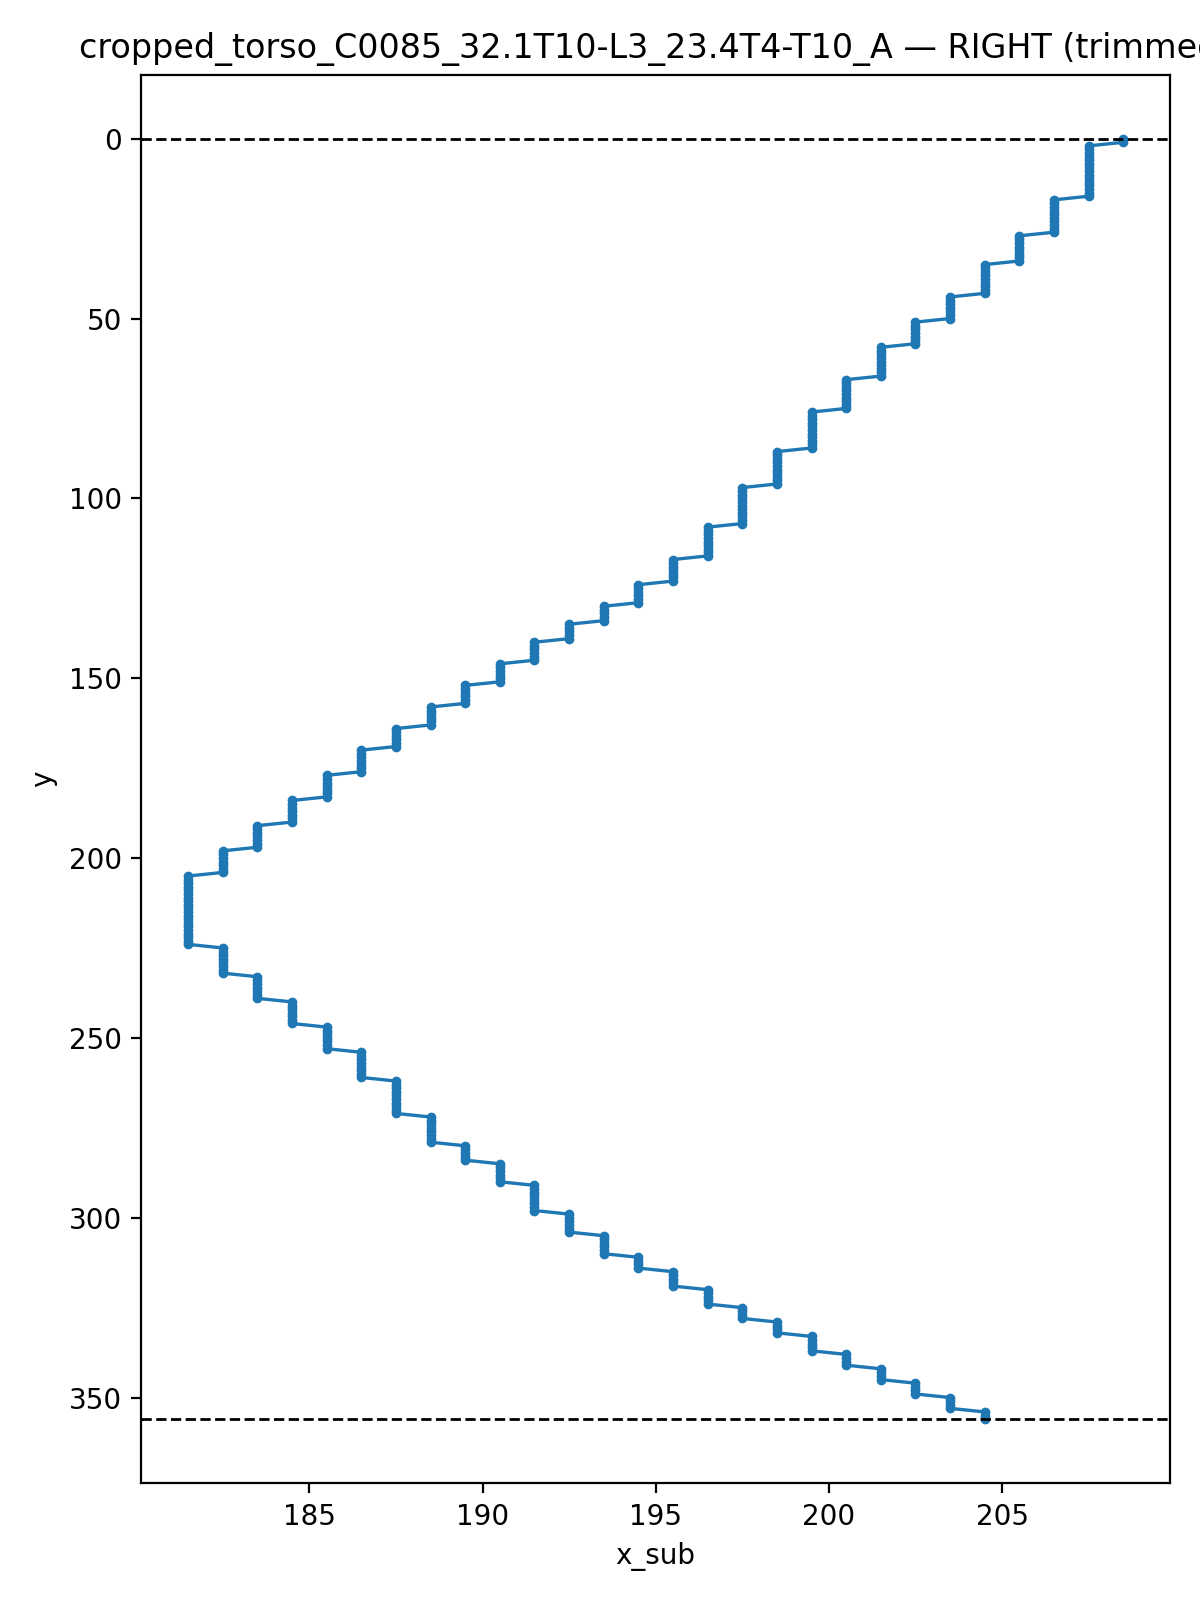

Data behind this chart, as committed beside it:
y, x_sub
0.0, 208.5
1.0, 208.5
2.0, 207.5
3.0, 207.5
4.0, 207.5
5.0, 207.5
6.0, 207.5
7.0, 207.5
8.0, 207.5
9.0, 207.5
10.0, 207.5
11.0, 207.5
12.0, 207.5
13.0, 207.5
14.0, 207.5
15.0, 207.5
16.0, 207.5
17.0, 206.5
18.0, 206.5
19.0, 206.5
20.0, 206.5
21.0, 206.5
22.0, 206.5
23.0, 206.5
24.0, 206.5
25.0, 206.5
26.0, 206.5
27.0, 205.5
28.0, 205.5
29.0, 205.5
30.0, 205.5
31.0, 205.5
32.0, 205.5
33.0, 205.5
34.0, 205.5
35.0, 204.5
36.0, 204.5
37.0, 204.5
38.0, 204.5
39.0, 204.5
40.0, 204.5
41.0, 204.5
42.0, 204.5
43.0, 204.5
44.0, 203.5
45.0, 203.5
46.0, 203.5
47.0, 203.5
48.0, 203.5
49.0, 203.5
50.0, 203.5
51.0, 202.5
52.0, 202.5
53.0, 202.5
54.0, 202.5
55.0, 202.5
56.0, 202.5
57.0, 202.5
58.0, 201.5
59.0, 201.5
... 297 more rows
